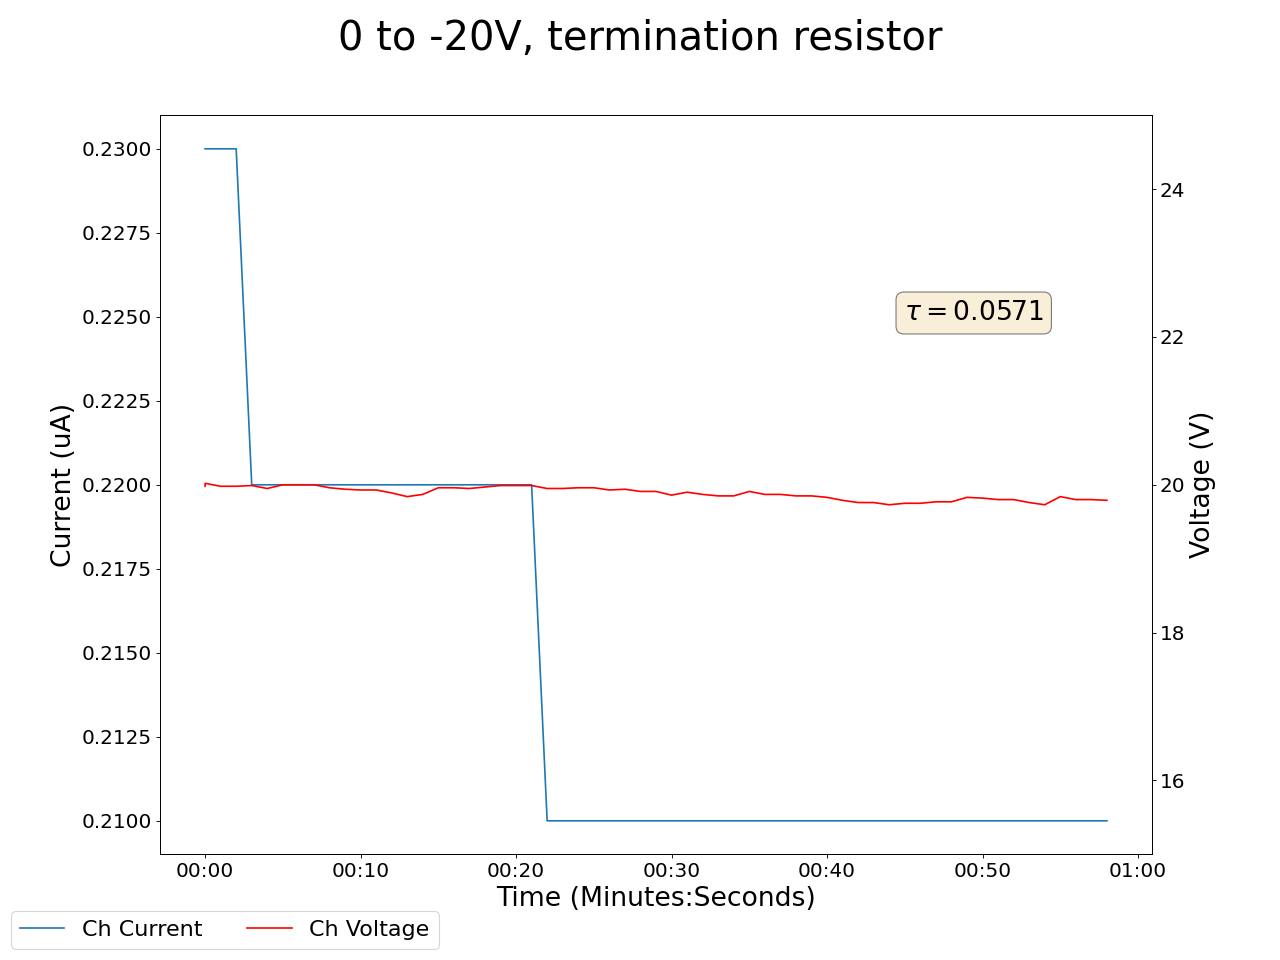

The table this chart was drawn from, first rows:
2025-05-02 14:15:46.605122, 0.4399999976158142, 0.0, 0.10000000149011612, 0.0, 0.18000000715255737, 0.0, 0.20999999344348907, 0.0, 0.07999999821186066, 0.0, 0.0, 0.0, 0.1899999976158142, 0.0, 0.9700000286102295, 0.0, 18.59000015258789, 0.23999999463558197, 19.979999542236328, 0.23000000417232513, 18.170000076293945, 0.23000000417232513, 20.700000762939453
2025-05-02 14:15:47.605016, 0.44, 0.0, 0.1, 0.0, 0.18, 0.0, 0.21, 0.0, 0.08, 0.0, 0.0, 0.0, 0.19, 0.0, 0.97, 0.0, 18.63, 0.24, 20.02, 0.23, 18.22, 0.23, 20.66
2025-05-02 14:15:48.605016, 0.44, 0.0, 0.1, 0.0, 0.18, 0.0, 0.2, 0.0, 0.08, 0.0, 0.0, 0.0, 0.19, 0.0, 0.97, 0.0, 18.66, 0.24, 19.98, 0.23, 23.29, 0.23, 20.62
2025-05-02 14:15:49.605015, 0.44, 0.0, 0.1, 0.0, 0.18, 0.0, 0.2, 0.0, 0.08, 0.0, 0.0, 0.0, 0.19, 0.0, 0.97, 0.0, 18.66, 0.24, 19.98, 0.23, 23.29, 0.23, 20.62
2025-05-02 14:15:50.605015, 0.44, 0.0, 0.1, 0.0, 0.18, 0.0, 0.2, 0.0, 0.08, 0.0, 0.0, 0.0, 0.19, 0.0, 0.97, 0.0, 18.69, 0.24, 19.99, 0.22, 19.14, 0.23, 20.61
2025-05-02 14:15:51.605016, 0.44, 0.0, 0.1, 0.0, 0.18, 0.0, 0.2, 0.0, 0.08, 0.0, 0.0, 0.0, 0.19, 0.0, 0.97, 0.0, 18.7, 0.24, 19.95, 0.22, 19.25, 0.23, 20.64
2025-05-02 14:15:52.605015, 0.44, 0.0, 0.09, 0.0, 0.18, 0.0, 0.2, 0.0, 0.08, 0.0, 0.0, 0.0, 0.19, 0.0, 0.97, 0.0, 18.72, 0.24, 20.0, 0.22, 19.26, 0.22, 20.62
2025-05-02 14:15:53.605015, 0.44, 0.0, 0.09, 0.0, 0.18, 0.0, 0.2, 0.0, 0.08, 0.0, 0.0, 0.0, 0.19, 0.0, 0.97, 0.0, 18.72, 0.24, 20.0, 0.22, 19.27, 0.22, 20.64
2025-05-02 14:15:54.605015, 0.44, 0.0, 0.09, 0.0, 0.18, 0.0, 0.2, 0.0, 0.08, 0.0, 0.0, 0.0, 0.19, 0.0, 0.96, 0.0, 18.75, 0.24, 20.0, 0.22, 19.27, 0.22, 20.64
2025-05-02 14:15:55.605015, 0.44, 0.0, 0.09, 0.0, 0.18, 0.0, 0.2, 0.0, 0.08, 0.0, 0.0, 0.0, 0.19, 0.0, 0.96, 0.0, 18.78, 0.24, 19.96, 0.22, 19.3, 0.22, 20.63
2025-05-02 14:15:56.605015, 0.44, 0.0, 0.09, 0.0, 0.18, 0.0, 0.2, 0.0, 0.08, 0.0, 0.0, 0.0, 0.19, 0.0, 0.96, 0.0, 18.83, 0.24, 19.94, 0.22, 19.33, 0.22, 20.64
2025-05-02 14:15:57.605015, 0.44, 0.0, 0.09, 0.0, 0.18, 0.0, 0.2, 0.0, 0.08, 0.0, 0.0, 0.0, 0.19, 0.0, 0.96, 0.0, 18.83, 0.24, 19.93, 0.22, 19.35, 0.22, 20.6
2025-05-02 14:15:58.605015, 0.44, 0.0, 0.09, 0.0, 0.18, 0.0, 0.2, 0.0, 0.08, 0.0, 0.0, 0.0, 0.19, 0.0, 0.96, 0.0, 18.83, 0.24, 19.93, 0.22, 19.35, 0.22, 20.6
2025-05-02 14:15:59.605015, 0.44, 0.0, 0.09, 0.0, 0.18, 0.0, 0.2, 0.0, 0.08, 0.0, 0.0, 0.0, 0.19, 0.0, 0.96, 0.0, 18.88, 0.23, 19.89, 0.22, 19.38, 0.22, 20.57
2025-05-02 14:16:00.605015, 0.44, 0.0, 0.09, 0.0, 0.18, 0.0, 0.2, 0.0, 0.08, 0.0, 0.0, 0.0, 0.19, 0.0, 0.96, 0.0, 18.94, 0.23, 19.84, 0.22, 19.41, 0.22, 20.59
2025-05-02 14:16:01.605015, 0.44, 0.0, 0.09, 0.0, 0.18, 0.0, 0.2, 0.0, 0.08, 0.0, 0.0, 0.0, 0.19, 0.0, 0.96, 0.0, 18.95, 0.23, 19.87, 0.22, 19.46, 0.22, 20.7
2025-05-02 14:16:02.605015, 0.44, 0.0, 0.09, 0.0, 0.18, 0.0, 0.2, 0.0, 0.08, 0.0, 0.0, 0.0, 0.19, 0.0, 0.96, 0.0, 18.95, 0.23, 19.96, 0.22, 19.49, 0.22, 20.66
2025-05-02 14:16:03.605015, 0.44, 0.0, 0.09, 0.0, 0.18, 0.0, 0.2, 0.0, 0.08, 0.0, 0.0, 0.0, 0.19, 0.0, 0.96, 0.0, 18.95, 0.23, 19.96, 0.22, 19.49, 0.22, 20.66
2025-05-02 14:16:04.605015, 0.44, 0.0, 0.09, 0.0, 0.18, 0.0, 0.2, 0.0, 0.08, 0.0, 0.0, 0.0, 0.19, 0.0, 0.96, 0.0, 18.99, 0.23, 19.95, 0.22, 19.52, 0.22, 20.66
2025-05-02 14:16:05.605015, 0.44, 0.0, 0.09, 0.0, 0.18, 0.0, 0.2, 0.0, 0.07, 0.0, 0.0, 0.0, 0.19, 0.0, 0.96, 0.0, 18.98, 0.23, 19.97, 0.22, 19.5, 0.22, 20.62
2025-05-02 14:16:06.605015, 0.44, 0.0, 0.09, 0.0, 0.18, 0.0, 0.2, 0.0, 0.07, 0.0, 0.0, 0.0, 0.19, 0.0, 0.96, 0.0, 19.05, 0.23, 19.99, 0.22, 19.5, 0.22, 20.67
2025-05-02 14:16:07.605015, 0.44, 0.0, 0.09, 0.0, 0.18, 0.0, 0.2, 0.0, 0.07, 0.0, 0.0, 0.0, 0.19, 0.0, 0.96, 0.0, 19.05, 0.23, 19.99, 0.22, 19.5, 0.22, 20.67
2025-05-02 14:16:08.605015, 0.44, 0.0, 0.09, 0.0, 0.18, 0.0, 0.19, 0.0, 0.07, 0.0, 0.0, 0.0, 0.19, 0.0, 0.96, 0.0, 19.03, 0.23, 19.99, 0.22, 19.52, 0.22, 20.74
2025-05-02 14:16:09.605015, 0.44, 0.0, 0.09, 0.0, 0.18, 0.0, 0.19, 0.0, 0.07, 0.0, 0.0, 0.0, 0.19, 0.0, 0.96, 0.0, 19.1, 0.23, 19.95, 0.21, 19.51, 0.21, 20.73
2025-05-02 14:16:10.605016, 0.44, 0.0, 0.09, 0.0, 0.18, 0.0, 0.19, 0.0, 0.07, 0.0, 0.0, 0.0, 0.19, 0.0, 0.96, 0.0, 19.09, 0.23, 19.95, 0.21, 19.5, 0.21, 20.68
2025-05-02 14:16:11.605015, 0.44, 0.0, 0.09, 0.0, 0.18, 0.0, 0.19, 0.0, 0.07, 0.0, 0.0, 0.0, 0.19, 0.0, 0.96, 0.0, 19.09, 0.23, 19.96, 0.21, 19.48, 0.21, 20.67
2025-05-02 14:16:12.605015, 0.44, 0.0, 0.09, 0.0, 0.18, 0.0, 0.19, 0.0, 0.07, 0.0, 0.0, 0.0, 0.19, 0.0, 0.96, 0.0, 19.09, 0.23, 19.96, 0.21, 19.48, 0.21, 20.67
2025-05-02 14:16:13.605015, 0.44, 0.0, 0.09, 0.0, 0.18, 0.0, 0.19, 0.0, 0.07, 0.0, 0.0, 0.0, 0.19, 0.0, 0.96, 0.0, 19.2, 0.23, 19.93, 0.21, 19.5, 0.21, 20.68
2025-05-02 14:16:14.605015, 0.44, 0.0, 0.09, 0.0, 0.18, 0.0, 0.19, 0.0, 0.07, 0.0, 0.0, 0.0, 0.19, 0.0, 0.96, 0.0, 19.17, 0.23, 19.94, 0.21, 19.48, 0.21, 20.64
2025-05-02 14:16:15.605015, 0.44, 0.0, 0.09, 0.0, 0.18, 0.0, 0.19, 0.0, 0.07, 0.0, 0.0, 0.0, 0.19, 0.0, 0.96, 0.0, 19.17, 0.23, 19.91, 0.21, 19.58, 0.21, 20.59
2025-05-02 14:16:16.605015, 0.44, 0.0, 0.09, 0.0, 0.18, 0.0, 0.19, 0.0, 0.07, 0.0, 0.0, 0.0, 0.19, 0.0, 0.96, 0.0, 19.17, 0.23, 19.91, 0.21, 19.58, 0.21, 20.59
2025-05-02 14:16:17.605015, 0.44, 0.0, 0.09, 0.0, 0.18, 0.0, 0.19, 0.0, 0.07, 0.0, 0.0, 0.0, 0.19, 0.0, 0.96, 0.0, 19.19, 0.23, 19.86, 0.21, 19.63, 0.21, 20.57
2025-05-02 14:16:18.605015, 0.44, 0.0, 0.09, 0.0, 0.18, 0.0, 0.19, 0.0, 0.07, 0.0, 0.0, 0.0, 0.19, 0.0, 0.96, 0.0, 19.2, 0.23, 19.9, 0.21, 19.65, 0.21, 20.56
2025-05-02 14:16:19.605015, 0.43, 0.0, 0.09, 0.0, 0.18, 0.0, 0.19, 0.0, 0.07, 0.0, 0.0, 0.0, 0.19, 0.0, 0.96, 0.0, 19.19, 0.23, 19.87, 0.21, 19.67, 0.21, 20.52
2025-05-02 14:16:20.605015, 0.43, 0.0, 0.09, 0.0, 0.18, 0.0, 0.19, 0.0, 0.07, 0.0, 0.0, 0.0, 0.19, 0.0, 0.96, 0.0, 19.21, 0.23, 19.85, 0.21, 19.67, 0.21, 20.48
2025-05-02 14:16:21.605015, 0.43, 0.0, 0.09, 0.0, 0.18, 0.0, 0.19, 0.0, 0.07, 0.0, 0.0, 0.0, 0.19, 0.0, 0.96, 0.0, 19.21, 0.23, 19.85, 0.21, 19.67, 0.21, 20.48
2025-05-02 14:16:22.605015, 0.43, 0.0, 0.09, 0.0, 0.18, 0.0, 0.19, 0.0, 0.07, 0.0, 0.0, 0.0, 0.19, 0.0, 0.95, 0.0, 19.23, 0.23, 19.91, 0.21, 19.74, 0.21, 20.44
2025-05-02 14:16:23.605015, 0.43, 0.0, 0.09, 0.0, 0.18, 0.0, 0.19, 0.0, 0.07, 0.0, 0.0, 0.0, 0.19, 0.0, 0.95, 0.0, 19.28, 0.23, 19.87, 0.21, 19.71, 0.21, 20.43
2025-05-02 14:16:24.605015, 0.43, 0.0, 0.09, 0.0, 0.18, 0.0, 0.19, 0.0, 0.07, 0.0, 0.0, 0.0, 0.19, 0.0, 0.95, 0.0, 19.31, 0.23, 19.87, 0.21, 19.77, 0.21, 20.45
2025-05-02 14:16:25.605015, 0.43, 0.0, 0.09, 0.0, 0.18, 0.0, 0.19, 0.0, 0.07, 0.0, 0.0, 0.0, 0.19, 0.0, 0.95, 0.0, 19.29, 0.23, 19.85, 0.21, 19.82, 0.21, 20.49
2025-05-02 14:16:26.605016, 0.43, 0.0, 0.09, 0.0, 0.18, 0.0, 0.19, 0.0, 0.07, 0.0, 0.0, 0.0, 0.19, 0.0, 0.95, 0.0, 19.29, 0.23, 19.85, 0.21, 19.82, 0.21, 20.49
2025-05-02 14:16:27.605015, 0.43, 0.0, 0.09, 0.0, 0.18, 0.0, 0.19, 0.0, 0.07, 0.0, 0.0, 0.0, 0.19, 0.0, 0.95, 0.0, 19.38, 0.23, 19.83, 0.21, 19.78, 0.21, 20.45
2025-05-02 14:16:28.605015, 0.43, 0.0, 0.09, 0.0, 0.18, 0.0, 0.19, 0.0, 0.07, 0.0, 0.0, 0.0, 0.19, 0.0, 0.95, 0.0, 19.35, 0.22, 19.79, 0.21, 19.85, 0.21, 20.47
2025-05-02 14:16:29.605015, 0.43, 0.0, 0.09, 0.0, 0.18, 0.0, 0.19, 0.0, 0.07, 0.0, 0.0, 0.0, 0.19, 0.0, 0.95, 0.0, 19.32, 0.22, 19.76, 0.21, 19.8, 0.21, 20.46
2025-05-02 14:16:30.605015, 0.43, 0.0, 0.09, 0.0, 0.18, 0.0, 0.19, 0.0, 0.07, 0.0, 0.0, 0.0, 0.19, 0.0, 0.95, 0.0, 19.32, 0.22, 19.76, 0.21, 19.8, 0.21, 20.46
2025-05-02 14:16:31.605015, 0.43, 0.0, 0.09, 0.0, 0.18, 0.0, 0.19, 0.0, 0.07, 0.0, 0.0, 0.0, 0.19, 0.0, 0.95, 0.0, 19.4, 0.22, 19.73, 0.21, 19.76, 0.21, 20.49
2025-05-02 14:16:32.605015, 0.43, 0.0, 0.09, 0.0, 0.18, 0.0, 0.19, 0.0, 0.07, 0.0, 0.0, 0.0, 0.19, 0.0, 0.95, 0.0, 19.43, 0.22, 19.75, 0.21, 19.87, 0.21, 20.47
2025-05-02 14:16:33.605015, 0.43, 0.0, 0.09, 0.0, 0.18, 0.0, 0.19, 0.0, 0.07, 0.0, 0.0, 0.0, 0.19, 0.0, 0.95, 0.0, 19.4, 0.22, 19.75, 0.21, 19.83, 0.21, 20.52
2025-05-02 14:16:34.605016, 0.43, 0.0, 0.09, 0.0, 0.18, 0.0, 0.19, 0.0, 0.07, 0.0, 0.0, 0.0, 0.19, 0.0, 0.95, 0.0, 19.48, 0.22, 19.77, 0.21, 19.8, 0.21, 20.55
2025-05-02 14:16:35.605015, 0.43, 0.0, 0.09, 0.0, 0.18, 0.0, 0.19, 0.0, 0.07, 0.0, 0.0, 0.0, 0.19, 0.0, 0.95, 0.0, 19.48, 0.22, 19.77, 0.21, 19.8, 0.21, 20.55
2025-05-02 14:16:36.605015, 0.43, 0.0, 0.09, 0.0, 0.17, 0.0, 0.19, 0.0, 0.07, 0.0, 0.0, 0.0, 0.19, 0.0, 0.95, 0.0, 19.49, 0.22, 19.83, 0.21, 19.83, 0.2, 20.54
2025-05-02 14:16:37.605015, 0.43, 0.0, 0.09, 0.0, 0.17, 0.0, 0.19, 0.0, 0.07, 0.0, 0.0, 0.0, 0.19, 0.0, 0.95, 0.0, 19.46, 0.22, 19.82, 0.21, 19.82, 0.2, 20.61
2025-05-02 14:16:38.605015, 0.43, 0.0, 0.09, 0.0, 0.17, 0.0, 0.19, 0.0, 0.07, 0.0, 0.0, 0.0, 0.19, 0.0, 0.95, 0.0, 19.48, 0.22, 19.8, 0.21, 19.84, 0.2, 20.57
2025-05-02 14:16:39.605015, 0.43, 0.0, 0.09, 0.0, 0.17, 0.0, 0.19, 0.0, 0.07, 0.0, 0.0, 0.0, 0.19, 0.0, 0.95, 0.0, 19.48, 0.22, 19.8, 0.21, 19.84, 0.2, 20.57
2025-05-02 14:16:40.605017, 0.43, 0.0, 0.09, 0.0, 0.17, 0.0, 0.19, 0.0, 0.07, 0.0, 0.0, 0.0, 0.19, 0.0, 0.95, 0.0, 19.48, 0.22, 19.76, 0.21, 19.82, 0.2, 20.54
2025-05-02 14:16:41.605015, 0.43, 0.0, 0.09, 0.0, 0.17, 0.0, 0.19, 0.0, 0.07, 0.0, 0.0, 0.0, 0.19, 0.0, 0.95, 0.0, 19.48, 0.22, 19.73, 0.21, 19.78, 0.2, 20.57
2025-05-02 14:16:42.605015, 0.43, 0.0, 0.09, 0.0, 0.17, 0.0, 0.19, 0.0, 0.07, 0.0, 0.0, 0.0, 0.19, 0.0, 0.95, 0.0, 19.49, 0.22, 19.84, 0.21, 19.81, 0.2, 20.54
2025-05-02 14:16:43.605016, 0.43, 0.0, 0.09, 0.0, 0.17, 0.0, 0.19, 0.0, 0.07, 0.0, 0.0, 0.0, 0.19, 0.0, 0.95, 0.0, 19.52, 0.22, 19.8, 0.21, 19.86, 0.2, 20.53
2025-05-02 14:16:44.605015, 0.43, 0.0, 0.09, 0.0, 0.17, 0.0, 0.19, 0.0, 0.07, 0.0, 0.0, 0.0, 0.19, 0.0, 0.95, 0.0, 19.52, 0.22, 19.8, 0.21, 19.86, 0.2, 20.53
2025-05-02 14:16:45.605015, 0.43, 0.0, 0.09, 0.0, 0.17, 0.0, 0.19, 0.0, 0.07, 0.0, 0.0, 0.0, 0.19, 0.0, 0.95, 0.0, 19.49, 0.22, 19.79, 0.21, 19.85, 0.2, 20.53
